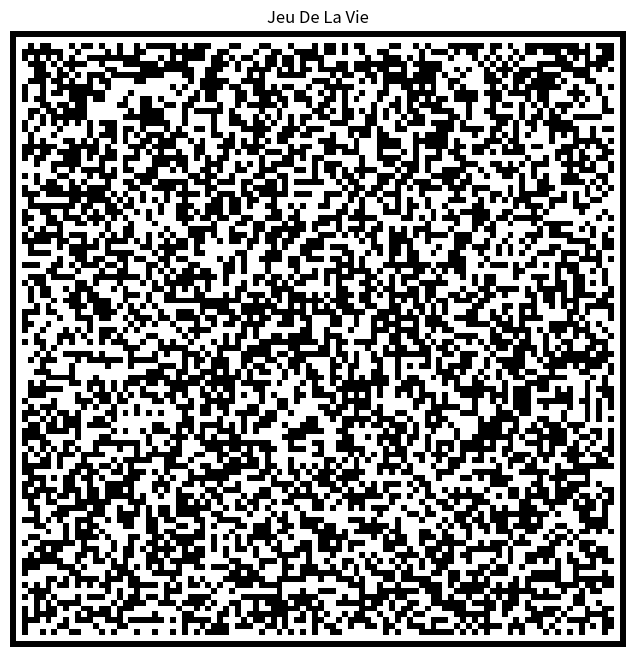

The matplotlib source for this figure:
import matplotlib.pyplot as plt
from matplotlib.animation import FuncAnimation
import numpy as np
import json

###################################################################################################

# ! REGLE (fr)

# En vertu des règles du jeu de la vie de Conway, une cellule « naît »
# lorsque trois de ses huit voisines sont vivantes,
# et reste en vie aussi longtemps qu'elle possède deux ou trois voisines vivantes
# dans le cas contraire elle meurt (par isolement ou surpopulation)


#! RULE (en)

# By me :)
# According to rules of Conway's  game of life, a cell "born"
# when three of its eight neighbors are alives,
# and stay alive as long as it has two or three neighbors alives
# otherwise it die (by isolation or overpopulation)

# By google translate (deepl actualy)
# According to Conway's rules of life,
# a cell is "born" when three of its eight neighbors are alive,
# and remains alive as long as it has two or three living neighbors
# otherwise it dies (by isolation or overpopulation)


###################################################################################################

class JeuDeLaVie:  # GameOfLife :)
    """
    Simple way to play Conway's game of life in python.
    You can import your own map as json file name "save.json", using `get_MAP` methode
    All you custom maps (in the save.json file) are available in the list `custom_maps`
    Two other custom maps are available : `my_map_1` and `my_map_2`

    Exemple of a game ::

        >>> from simple_game_of_life import GameOfLife
        >>> game = GameOfLife(50) 
        >>> game.start_animation()
        
        >>> from simple_game_of_life import GameOfLife, maps
        >>> from random import choice
        >>> game = GameOfLife(custom_map=choice(maps))
        >>> game.start_animation()

    """

    def __init__(self, size_or_side=None, custom_map=None, seed: int = None, frames: int = 100, zoom=4):
        """initialise the game, by calculating all the frames.
         

        NOTE : Two artificials borders are created for each map, 
        The first one is visible while playing, it's in black
        The second one is white (invisible) just after the black border, no cell can born here

        Args:
            size_or_side ((iterable, lenght = 2) or int):
            either size of a matrix 
            or side of a square matrix. 
            Defaults to None.

            custom_map (iterable, matrix): 
            a custom map that you created using an iterable (dim=2, matrix), or by using `Board` classe . 
            Defaults to None.

            seed (int, optional): 
            set the seed, by using `np.random.seed`. 
            Defaults to None.

            frames (int, optional):
            number of frames calculated. 
            Defaults to 100.

            zoom (int, optional): 
            zoom in the plot. 
            Defaults to 4.
        """

        _assert_test(size_or_side, custom_map)

        if type(size_or_side) == int:
            if size_or_side <= 0:
                raise ValueError(
                    "size_or_side must be positive and non-zero integer")
            self.x = self.y = size_or_side
        if _is_iterable(size_or_side) and len(size_or_side) == 2:
            self.x, self.y = size_or_side

        if _is_iterable(custom_map):
            if type(custom_map) != np.ndarray:
                custom_map = np.array(custom_map)
            self.x, self.y = len(custom_map), len(custom_map[0])
        self.custom_map = custom_map

        self.seed = seed
        self.frames = frames
        self.zoom = zoom
        self.is_history_avalide = False

        board = np.zeros((self.x+2, self.y+2))
        self.map = np.full((self.x+4, self.y+4), 1)
        self.map[1:-1, 1:-1] = board

        self._init_plot()
        self._init_saved_MAP()
        self._set_MAP_and_history()

    def _init_plot(self):
        x_persent = (self.x + self.y)//self.x
        y_persent = (self.x + self.y)//self.y
        plt.close()
        fig, ax = plt.subplots(
            figsize=(x_persent*self.zoom, y_persent*self.zoom))
        im = ax.imshow(self.random_MAP(), cmap="Greys")
        ax.set(title="Jeu De La Vie")
        ax.axis(False)

        self.fig = fig
        self.ax = ax
        self.im = im
        return fig, ax, im

    def random_MAP(self):

        if self.seed != None:
            np.random.seed(self.seed)

        inner_map = np.random.randint(0, 2, (self.x, self.y))
        self.map[2:-2, 2:-2] = inner_map

        return self.map

    def _create_border(self, inner_map):
        self.map[2:-2, 2:-2] = inner_map
        return self.map

    @staticmethod
    def _inner_MAP(full_map):
        return full_map[2:-2, 2:-2]

    @staticmethod
    def _board_MAP(full_map):
        return full_map[1:-1, 1:-1]

    @staticmethod
    def _transition_MAT(map):
        return (map[:-2, :-2] + map[:-2, 1:-1] + map[:-2, 2:] +
                map[1:-1, :-2]                 + map[1:-1, 2:] +
                map[2:, :-2] + map[2:, 1:-1] + map[2:, 2:]
                )

    def next_MAP(self, full_map):
        inner_map = self._inner_MAP(full_map)
        next_inner_map = self._transition_MAT(self._board_MAP(full_map))
        next_inner_map[(next_inner_map < 2) |
                       (next_inner_map > 3)] = 0
        next_inner_map[next_inner_map == 3] = 1

        # todo next_inner_map == 2 with out while loop
        filtre = inner_map == 1

        for i in range(self.x):
            for j in range(self.y):
                bool_ = filtre[i, j]
                if bool_ and next_inner_map[i, j] == 2:
                    next_inner_map[i, j] = 1

        next_inner_map[next_inner_map == 2] = 0
        self.map[2:-2, 2:-2] = next_inner_map

        return self.map

    def set_history(self, full_map):
        self.is_history_avalide = True
        x, y = len(full_map), len(full_map[0])
        history = np.zeros((self.frames, x, y))
        map_precedente = full_map
        history[0, :, :] = full_map
        for i in range(1, self.frames):
            map_precedente = history[i-1, :, :]
            history[i, :, :] = self.next_MAP(map_precedente)

        self.history = history
        return history

    def _set_MAP_and_history(self):

        if self.custom_map is None:
            self.set_history(self.random_MAP())
        else:
            self.custom_map = self._create_border(self.custom_map)
            self.set_history(self.custom_map)

    def get_history(self):
        assert self.is_history_avalide, "the history must be set, please use `set_history` methode"
        return self.history

    def new_animation(self, new_size=None, new_map=None, frames:int=100):
        
        #TODO docstring
        """allow new animation with the same instance 

        Args:
            new_size (iterable, lenght=2):
            size of the new map, for random map. Defaults to None.
            
            new_map (iterable, matrix):
            new custom map. Defaults to None.
            
            frames (int, optional):
            number of frames calculated. Defaults to 100.
            
        """
        _assert_test(new_size, new_map)
        self._init_plot()
        self.frames = frames
        
        if new_map is not None:
            assert _is_iterable(new_map)
            self.custom_map = new_map
            self.x, self.y = len(new_map), len(new_map[0])
        if new_size is not None:
            self.x, self.y = new_size
            self.custom_map = None

        board = np.zeros((self.x+2, self.y+2))
        self.map = np.full((self.x+4, self.y+4), 1)
        self.map[1:-1, 1:-1] = board
        self._set_MAP_and_history()

    def _animation(self, i):
        self.ax.set_title(f"frames n°:{i+1}")
        cur_map = self.history[i]
        self.im.set_data(cur_map)
        return self.im,

    def start_animation(self, interval_between_two_frames: int = 100, plot: bool = True, save: bool = False, fps: int = 30, file_name: str = None):
        """ Start the animation, by default by plotting, and no video is saved
        

        Args:
            interval_between_two_frames (int, optional):
            Interval_between_two_frames in milisecond. Defaults to 100.
            
            plot (bool, optional): 
            Allow plotting. Defaults to True.
            
            save (bool, optional):
            Allow save .Defaults to False.
            
            fps (int, optional):  
            Frames per second if saved.Defaults to 30.
            
            file_name (str, optional): 
            file name for saved, must end by ".mp4", ".mov", ".avi", ".flv" or ".wmv", otherwise it's save with ".mp4".
            Defaults to None.
        """

        anim = FuncAnimation(self.fig,
                             self._animation,
                             frames=self.frames,
                             interval=interval_between_two_frames,
                             repeat=False)

        if plot:
            plt.show()

        # Save :
        # You need first to install ffmpeg :
        # First search : Homebrew website (https://brew.sh/)
        # Copy past the command in a Terminal
        # Then in a Terminal : brew install ffmpeg
        if save:
            from matplotlib.animation import FFMpegWriter

            if file_name is None:
                from pathlib import Path
                path = Path(__file__).parent
                path /= f"Game-of-life_{self.x}x{self.y}_{self.frames}frames.mp4"
            else:
                path = file_name
                if not path.endswith((".mp4", ".mov", ".avi", ".flv", ".wmv")):
                    path += ".mp4"
            writervideo = FFMpegWriter(fps=fps)
            anim.save(path, writer=writervideo)

    @staticmethod
    def _init_saved_MAP():
        try:
            with open("save.json", "r") as f:
                maps = json.load(f)
        except:
            with open("save.json", "w") as f:
                maps = []
                json.dump(maps, f)
        return maps

    @staticmethod
    def get_MAP():
        return JeuDeLaVie._init_saved_MAP()

    def save_MAP(self):
        if self.is_history_avalide:
            maps = self.get_MAP()
            with open("save.json", "w") as f:
                map_ = self._inner_MAP(self.history[0]).tolist()
                if map_ not in maps:
                    maps.append(map_)
                json.dump(maps, f, indent=1)

    @staticmethod
    def reset_MAP():
        with open("save.json", "w") as _:
            pass
            # dont need to do anything, save.json will be reset


###################################################################################################


class GameOfLife(JeuDeLaVie):
    def __init__(self, size_or_side=None, custom_map=None, seed=None, frames=100, zoom=4):
        super().__init__(size_or_side, custom_map, seed, frames, zoom)


###################################################################################################

def timeit(cls, loop: int = 10, **kw):
    """Ex :
            >>> game = timeit(GameOfLife, loop=100, size_or_side=50, frames=200)
            >>> game.start_animation()

    Args:
        loop (int, optional): number of loop. Defaults to 10.

    Returns:
        GameOfLife: instance of GameOfLife classe
    """

    from time import time
    from statistics import mean
    n = 1
    # `n` from :
    # let n and i be a natural number != 0
    # if i is n*10% of loop => i/loop = n*0.1 => i/loop/0.1 = n ∈ N*

    L = []
    print(f"calculating the average time of instancing over {loop} loop")
    for i in range(1, loop + 1):
        T = time()
        game = cls(**kw)
        L.append(time()-T)
        if i / loop / 0.1 >= n:  # take the first iteration greater than n*10%
            n += 1
            print(f"processing {i / loop * 100:.2f}%")
    print(f"average of {mean(L):.2f} per loop")
    return game


def _is_iterable(iter_):
    try:
        len(iter_)
        return True
    except:
        return False


def _assert_test(size_or_side, custom_map):
    assert (size_or_side is not None) or (
        custom_map is not None), "you must give a `size_or_side` (random_map), or a `custom_map`"
    assert (size_or_side is None) or (
        custom_map is None), "you must choose between `size_or_side` (random_map) and a `custom_map`"

###################################################################################################



my_map_1 = np.zeros((50, 50))
my_map_2 = np.zeros((100, 100))

my_map_1[24] = np.array([0]*20 + [1]*10 + [0]*20)
my_map_2[35:-35, 35:-35] = np.random.randint(0, 2, (30, 30))

custom_maps = GameOfLife.get_MAP()
maps = [my_map_1, my_map_2] + custom_maps

if __name__ == "__main__":
    from random import choice
    
    MAP = choice(maps)

    game = GameOfLife(custom_map=MAP, frames=50)
    game.start_animation(interval_between_two_frames=10)
